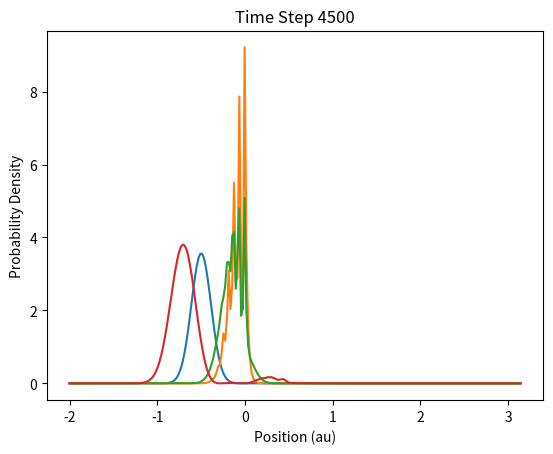

The matplotlib source for this figure:
import numpy as np
import matplotlib.pyplot as plt




h_bar = 1.0  
m = 14500.0       
times=[0,1500,2500,4500]

def V(x):
   vs=[]
   for x_ll in x:
       if(x_ll<0 or x_ll>0.5):
           vs.append(0)
       else:
           vs.append(0.1)    


   return vs   


def initial_psi(x, x0, k0, alpha):
   return (2 * alpha / np.pi)**0.25 * np.exp(1j * k0 * (x - x0) - alpha * (x - x0)**2)




def d2psi_dx2(psi, dx):
    d2psi = np.zeros_like(psi)
    
    # First point: forward difference
    d2psi[0] = ( psi[0] - 2 * psi[1] + psi[2]) / dx**2
    
    # Interior points: central difference
    for i in range(1, len(psi) - 1):
        d2psi[i] = (psi[i + 1] - 2 * psi[i] + psi[i - 1]) / dx**2
    
    # Last point: backward difference
    d2psi[-1] = ( psi[-1] - 2 * psi[-2] + psi[-3]) / dx**2
    
    return d2psi

def evolve_psi(psi, x, dt):
   dx = x[1] - x[0]
   psi_new = psi + 1j * dt * (h_bar / (2 * m) * d2psi_dx2(psi, dx) - V(x) * psi / h_bar)
   return psi_new




dt = 0.1            
total_time_steps = 5000




xmin = -2.0 
dx= 0.02        
xmax = xmin+(256*dx)
         
x = np.linspace(xmin, xmax+dx, 256)




x0 = -0.5           
k0 = 50.0 / h_bar  
alpha = 20.0        




psi_previous = initial_psi(x, x0, k0, alpha)
psi_current = evolve_psi(psi_previous, x, dt)




for i in range(total_time_steps):
   psi_next = evolve_psi(psi_current, x, dt)
   psi_previous, psi_current = psi_current, psi_next
   
   if i in times:
       plt.plot(x, abs(psi_next) ** 2)
       plt.title(f"Time Step {i}")
       plt.xlabel("Position (au)")
       plt.ylabel("Probability Density")
       
       plt.show()